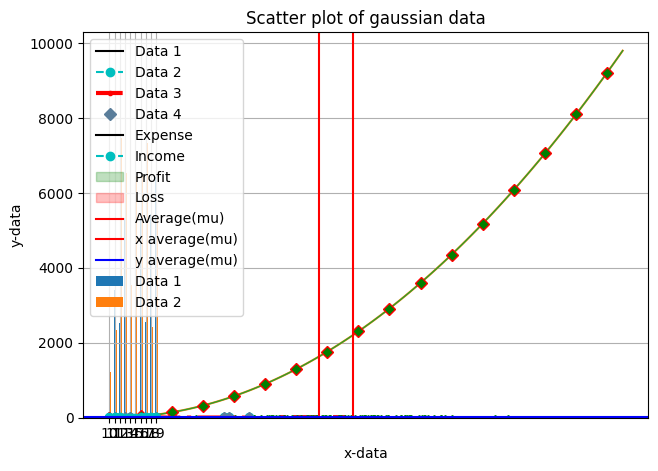
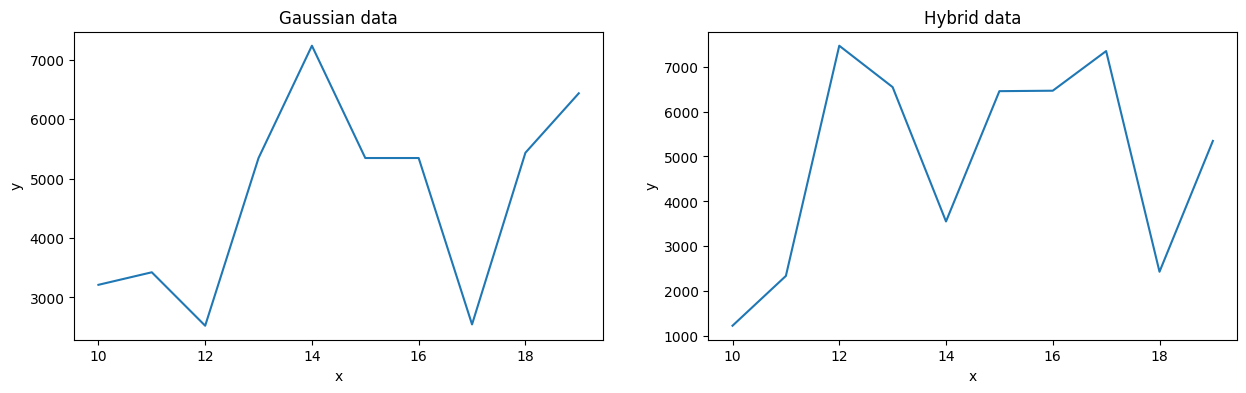
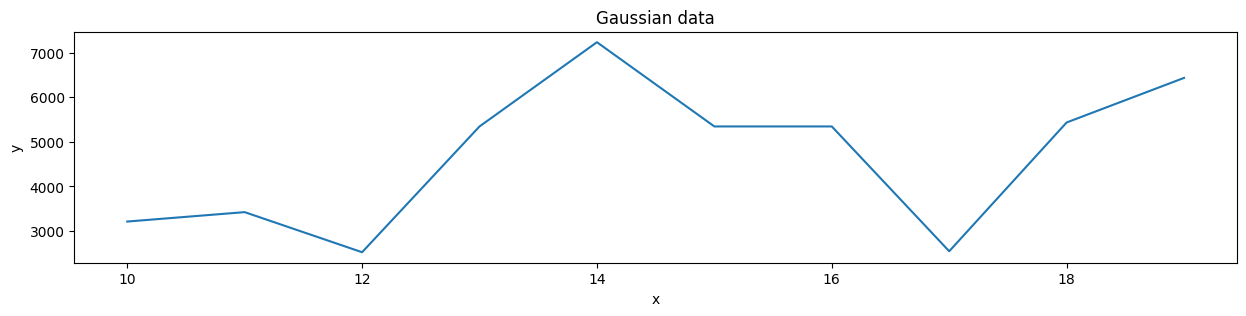
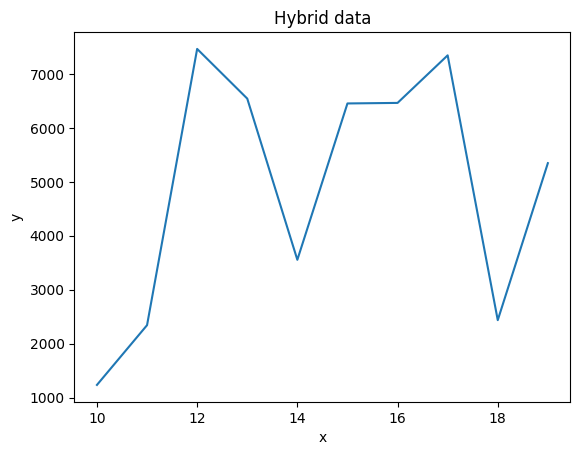

Reproduce these figures in Python, in order.
import matplotlib.pyplot as plt
import numpy as np
import random

from matplotlib.animation import FuncAnimation
from itertools import count


def simple_plot():
    print("Plotting simple plot:")

    x = [1, 2, 4, 3, 4, 5, 4, 3, 4, 2, 3]

    plt.plot(x)

    plt.xlabel("Natural Numbers")
    plt.ylabel("Data")
    plt.title("Simple Plot")

    plt.show()


def multi_plot():
    print("Multi Data Plot")

    x = np.array([0, 1, 3, 4, 6, 9, 12, 22, 23, 27])

    y_1 = np.array([2, 3, 3, 4, 2, 5, 3, 4, 3, 3])
    y_2 = np.array([3, 4, 5, 6, 5, 7, 9, 14, 15, 12])
    y_3 = np.random.randint(10, size=10)
    y_4 = np.random.randint(2, size=10)

    plt.plot(x, y_1, color='k', linestyle=None, marker=None, label="Data 1")
    plt.plot(x, y_2, color='c', linestyle='--', marker='o', label="Data 2")
    plt.plot(x, y_3, color='r', linestyle='-.', marker='.', linewidth='3', label="Data 3")
    plt.plot(x, y_4, color='#5a7d9a', linestyle='', marker='D', label="Data 4")

    plt.xlabel("Random Incremental Numbers")
    plt.ylabel("Data")
    plt.title("Multi Data Plot")
    plt.legend()

    plt.grid(True)
    plt.tight_layout()

    plt.show()


def style_plot():
    print(plt.style.available)
    plt.style.use('dark_background')
    # plt.xkcd() # Don't. Just don't.

    x = np.arange(100)
    y = np.arange(100) ** 2

    plt.plot(x, y)

    plt.xlabel("Random Incremental Numbers")
    plt.ylabel("Data")
    plt.title("Multi Data Plot")
    plt.legend()

    plt.grid(True)

    # plt.savefig("plot.png")
    plt.show()


def style_line():
    plt.style.use('classic')

    x = np.arange(100)
    y = np.arange(100) ** 2

    plt.plot(x, y, marker='D', mfc='green', mec='red', ms='6', mew='1', markevery=6)

    plt.xlabel("Random Incremental Numbers")
    plt.ylabel("Data")
    plt.title("Style Data Plot")
    plt.legend()

    plt.show()


def bar_plot():
    plt.rcdefaults()  # Reset plot style to None

    width = 0.25

    x = np.array([10, 11, 12, 13, 14, 15, 16, 17, 18, 19])

    y_1 = np.array([3212, 3423, 2524, 5345, 7234, 5345, 5345, 2546, 5434, 6434])
    y_2 = np.array([1234, 2342, 7464, 6543, 3554, 6453, 6463, 7345, 2435, 5346])

    x_index = np.arange(len(x))

    plt.bar(x_index, y_1, width=width, label="Data 1")
    plt.bar(x_index + width, y_2, width=width, label="Data 2")

    plt.xlabel("Age")
    plt.ylabel("Weight")
    plt.title("Bar Plot")
    plt.legend()
    plt.xticks(ticks=x_index, labels=x)  # Ensures that the x labels are correct
    plt.grid(True)

    plt.show()


def fills_plot():
    x = np.arange(10)

    y_1 = np.array([2, 3, 5, 6, 7, 9, 12, 15, 17, 20])
    y_2 = np.array([6, 7, 6, 2, 4, 5, 21, 22, 24, 27])

    plt.plot(x, y_1, color='k', linestyle=None, marker=None, label="Expense")
    plt.plot(x, y_2, color='c', linestyle='--', marker='o', label="Income")

    plt.fill_between(x, y_1, y_2, where=(y_1 <= y_2), interpolate=True, color='green', alpha=0.25, label="Profit")
    plt.fill_between(x, y_1, y_2, where=(y_1 > y_2), interpolate=True, color='red', alpha=0.25, label="Loss")

    plt.xlabel("x-range")
    plt.ylabel("y-range")
    plt.title("Fill Area Between Lines Plot")
    plt.legend()

    plt.show()


def histogram_plot():
    mu, sigma = 40, 7
    y = np.random.normal(mu, sigma, 1000)
    y_sigma_calculated = np.average(y)

    plt.hist(y, bins=33)

    plt.axvline(y_sigma_calculated, color='red', label='Average(mu)')

    plt.xlabel("Bins")
    plt.ylabel("Frequency")
    plt.title("Histogram of gaussian data with mu=40 and sigma=7")
    plt.legend()

    plt.show()


def scatter_plot():
    x_mu, x_sigma = 47, 12
    y_mu, y_sigma = 23, 4

    x = np.random.normal(x_mu, x_sigma, 10000)
    y = np.random.normal(y_mu, y_sigma, 10000)

    plt.scatter(x, y, s=1, c='green')

    plt.axvline(np.average(x), color='red', label='x average(mu)')
    plt.axhline(np.average(y), color='blue', label='y average(mu)')

    plt.xlabel("x-data")
    plt.ylabel("y-data")
    plt.title("Scatter plot of gaussian data")
    plt.legend()

    plt.show()


def animation_plot():
    x = []
    y = []

    index = count()

    mu, sigma = 13, 3

    def animate(i):
        x.append(next(index))
        y.append(np.random.normal(mu, sigma, 1))

        if i > 100:
            del x[0]
            del y[0]

        plt.cla()  # clear axis

        plt.plot(x, y, label='Data')

        plt.legend(loc="upper left")
        plt.xlabel("x")
        plt.ylabel("y")
        plt.title("Gaussian data")

    animation = FuncAnimation(plt.gcf(), animate, interval=10)

    plt.show()


def animation_plot_scatter():
    x = []
    y = []

    mu_x, sigma_x = 28, 4
    mu_y, sigma_y = 36, 2

    def animate(i):

        x.append(np.random.normal(mu_x, sigma_x, 1))
        y.append(np.random.normal(mu_y, sigma_y, 1))

        if len(x) > 10:
            del x[0]
            del y[0]

        plt.cla()  # clear axis

        plt.axvline(np.average(x), color='red', label='x average(mu)')
        plt.axhline(np.average(y), color='blue', label='y average(mu)')

        plt.scatter(x, y, s=1, c='red', label='Data')

        plt.legend(loc="upper left")
        plt.xlabel("x")
        plt.ylabel("y")
        plt.title("Gaussian data")

        plt.xlim([0, 50])
        plt.ylim([0, 50])

    animation = FuncAnimation(plt.gcf(), animate, interval=10)

    plt.show()


def simple_subplot():

    x = np.array([10, 11, 12, 13, 14, 15, 16, 17, 18, 19])

    y_1 = np.array([3212, 3423, 2524, 5345, 7234, 5345, 5345, 2546, 5434, 6434])
    y_2 = np.array([1234, 2342, 7464, 6543, 3554, 6453, 6463, 7345, 2435, 5346])

    fig, (ax1, ax2) = plt.subplots(nrows=1, ncols=2, figsize=(15, 4))
    # fig, (ax1, ax2) = plt.subplots(nrows=1, ncols=2, sharex=True, sharey=True)

    ax1.plot(x, y_1, label='First')
    ax2.plot(x, y_2, label='Second')

    ax1.set_title("Gaussian data")
    ax1.set_xlabel("x")
    ax1.set_ylabel("y")

    ax2.set_title("Hybrid data")
    ax2.set_xlabel("x")
    ax2.set_ylabel("y")

    plt.show()


def window_subplot():

    x = np.array([10, 11, 12, 13, 14, 15, 16, 17, 18, 19])

    y_1 = np.array([3212, 3423, 2524, 5345, 7234, 5345, 5345, 2546, 5434, 6434])
    y_2 = np.array([1234, 2342, 7464, 6543, 3554, 6453, 6463, 7345, 2435, 5346])

    fig1, ax1 = plt.subplots(figsize=(15, 3))
    fig2, ax2 = plt.subplots()

    ax1.plot(x, y_1, label='First')
    ax2.plot(x, y_2, label='Second')

    ax1.set_title("Gaussian data")
    ax1.set_xlabel("x")
    ax1.set_ylabel("y")

    ax2.set_title("Hybrid data")
    ax2.set_xlabel("x")
    ax2.set_ylabel("y")

    plt.show()

    # fig1.savefig('fig1.png')
    # fig2.savefig('fig2.png')


def main():
    simple_plot()
    multi_plot()
    style_plot()
    style_line()
    bar_plot()
    fills_plot()
    histogram_plot()
    scatter_plot()
    animation_plot()
    animation_plot_scatter()
    simple_subplot()
    window_subplot()


if __name__ == '__main__':
    main()
